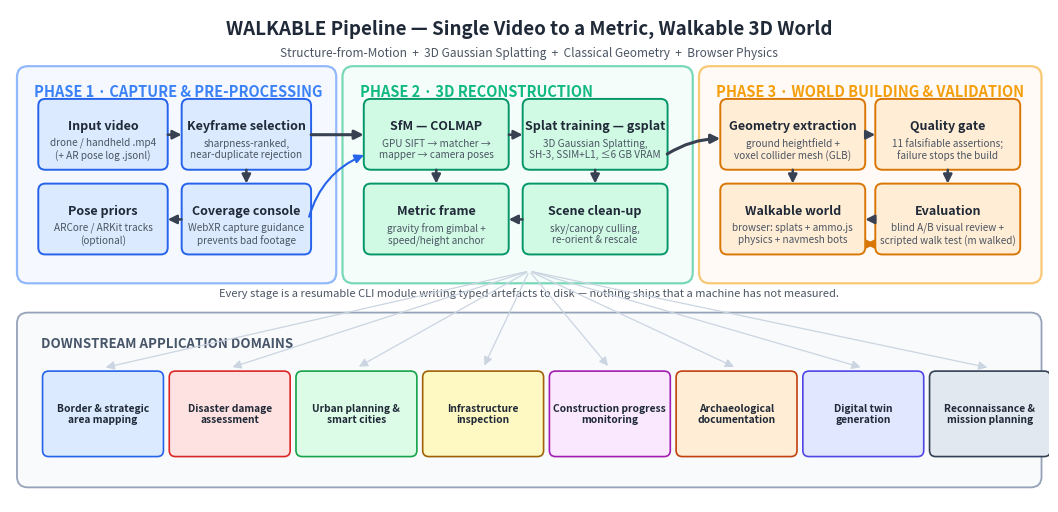

This figure's Python source:
"""Methodology diagram for the WALKABLE project report."""
import matplotlib
matplotlib.use("Agg")
import matplotlib.pyplot as plt
from matplotlib.patches import FancyBboxPatch, FancyArrowPatch
import matplotlib.font_manager as fm

fig, ax = plt.subplots(figsize=(13.4, 6.4), dpi=200)
ax.set_xlim(0, 134)
ax.set_ylim(0, 64)
ax.axis("off")
fig.patch.set_facecolor("white")

# ---------- palette ----------
INK      = "#1f2937"   # dark slate text
SUB      = "#4b5563"   # secondary text
PHASE_FC = {"cap": "#eef4ff", "rec": "#ecfdf5", "val": "#fff7ed"}
PHASE_EC = {"cap": "#3b82f6", "rec": "#10b981", "val": "#f59e0b"}
BOX_FC   = {"cap": "#dbeafe", "rec": "#d1fae5", "val": "#ffedd5"}
BOX_EC   = {"cap": "#2563eb", "rec": "#059669", "val": "#d97706"}

def phase(x, y, w, h, key, label):
    ax.add_patch(FancyBboxPatch((x, y), w, h,
        boxstyle="round,pad=0.6,rounding_size=1.4",
        fc=PHASE_FC[key], ec=PHASE_EC[key], lw=1.6, alpha=0.55, zorder=1))
    ax.text(x + 1.6, y + h - 2.6, label, fontsize=10.5, fontweight="bold",
            color=PHASE_EC[key], ha="left", va="center", zorder=3)

def box(x, y, w, h, key, title, sub=None, tsize=9.0):
    ax.add_patch(FancyBboxPatch((x, y), w, h,
        boxstyle="round,pad=0.35,rounding_size=0.9",
        fc=BOX_FC[key], ec=BOX_EC[key], lw=1.4, zorder=4))
    if sub:
        ax.text(x + w/2, y + h*0.63, title, fontsize=tsize, fontweight="bold",
                color=INK, ha="center", va="center", zorder=5)
        ax.text(x + w/2, y + h*0.28, sub, fontsize=7.2, color=SUB,
                ha="center", va="center", zorder=5)
    else:
        ax.text(x + w/2, y + h/2, title, fontsize=tsize, fontweight="bold",
                color=INK, ha="center", va="center", zorder=5)

def arrow(x1, y1, x2, y2, color="#374151", lw=1.8, style="-|>", rad=0.0):
    ax.add_patch(FancyArrowPatch((x1, y1), (x2, y2),
        arrowstyle=style, mutation_scale=13, lw=lw, color=color,
        connectionstyle=f"arc3,rad={rad}", zorder=6))

# ---------- title ----------
ax.text(67, 61.5, "WALKABLE Pipeline — Single Video to a Metric, Walkable 3D World",
        fontsize=13.5, fontweight="bold", color=INK, ha="center", va="center")
ax.text(67, 58.4, "Structure-from-Motion  +  3D Gaussian Splatting  +  Classical Geometry  +  Browser Physics",
        fontsize=8.6, color=SUB, ha="center", va="center")

# ---------- phase bands ----------
phase(1.5, 29, 40, 27, "cap", "PHASE 1 · CAPTURE & PRE-PROCESSING")
phase(43.5, 29, 44, 27, "rec", "PHASE 2 · 3D RECONSTRUCTION")
phase(89.5, 29, 43, 27, "val", "PHASE 3 · WORLD BUILDING & VALIDATION")

# Phase 1 boxes
box(4, 43.5, 16, 8.5, "cap", "Input video", "drone / handheld .mp4\n(+ AR pose log .jsonl)")
box(22.5, 43.5, 16, 8.5, "cap", "Keyframe selection", "sharpness-ranked,\nnear-duplicate rejection")
box(4, 32.5, 16, 8.5, "cap", "Pose priors", "ARCore / ARKit tracks\n(optional)")
box(22.5, 32.5, 16, 8.5, "cap", "Coverage console", "WebXR capture guidance\nprevents bad footage")

# Phase 2 boxes
box(46, 43.5, 18, 8.5, "rec", "SfM — COLMAP", "GPU SIFT → matcher →\nmapper → camera poses")
box(66.5, 43.5, 18, 8.5, "rec", "Splat training — gsplat", "3D Gaussian Splatting,\nSH-3, SSIM+L1, ≤6 GB VRAM")
box(46, 32.5, 18, 8.5, "rec", "Metric frame", "gravity from gimbal +\nspeed/height anchor")
box(66.5, 32.5, 18, 8.5, "rec", "Scene clean-up", "sky/canopy culling,\nre-orient & rescale")

# Phase 3 boxes
box(92, 43.5, 18, 8.5, "val", "Geometry extraction", "ground heightfield +\nvoxel collider mesh (GLB)")
box(112, 43.5, 18, 8.5, "val", "Quality gate", "11 falsifiable assertions;\nfailure stops the build")
box(92, 32.5, 18, 8.5, "val", "Walkable world", "browser: splats + ammo.js\nphysics + navmesh bots")
box(112, 32.5, 18, 8.5, "val", "Evaluation", "blind A/B visual review +\nscripted walk test (m walked)")

# ---------- arrows phase 1 ----------
arrow(20, 47.7, 22.5, 47.7)            # video -> keyframes
arrow(30.5, 43.5, 30.5, 41)            # keyframes -> coverage (loop)
arrow(22.5, 36.7, 20, 36.7)            # coverage -> priors feed capture
arrow(38.5, 47.7, 46, 47.7, lw=2.2)    # keyframes -> COLMAP
arrow(38.5, 36.7, 46, 45.2, rad=-0.25, color="#2563eb", lw=1.5)  # priors -> COLMAP

# ---------- arrows phase 2 ----------
arrow(64, 47.7, 66.5, 47.7)            # COLMAP -> train
arrow(75.5, 43.5, 75.5, 41)            # train -> cleanup
arrow(66.5, 36.7, 64, 36.7)            # cleanup <- frame (order)
arrow(55, 43.5, 55, 41)                # COLMAP poses -> metric frame
arrow(84.5, 45, 92, 47.2, rad=-0.15, lw=2.2)   # phase2 -> phase3

# ---------- arrows phase 3 ----------
arrow(110, 47.7, 112, 47.7)            # geometry -> gate
arrow(121, 43.5, 121, 41)              # gate -> evaluation
arrow(112, 36.7, 110, 36.7)            # eval <- world
arrow(101, 43.5, 101, 41)              # geometry -> world
arrow(110, 33.5, 112, 33.5, style="<|-|>", color="#d97706", lw=1.3)  # world <-> eval

# ---------- feedback / iteration note ----------
ax.text(67, 27.2, "Every stage is a resumable CLI module writing typed artefacts to disk — nothing ships that a machine has not measured.",
        fontsize=8.0, style="italic", color=SUB, ha="center", va="center")

# ---------- bottom application strip ----------
ax.add_patch(FancyBboxPatch((1.5, 2.5), 131, 21.5,
    boxstyle="round,pad=0.6,rounding_size=1.4",
    fc="#f8fafc", ec="#94a3b8", lw=1.3, zorder=1))
ax.text(4, 20.6, "DOWNSTREAM APPLICATION DOMAINS", fontsize=9.5,
        fontweight="bold", color="#475569", ha="left", va="center")

apps = [
    ("Border & strategic\narea mapping", "#dbeafe", "#2563eb"),
    ("Disaster damage\nassessment", "#fee2e2", "#dc2626"),
    ("Urban planning &\nsmart cities", "#dcfce7", "#16a34a"),
    ("Infrastructure\ninspection", "#fef9c3", "#a16207"),
    ("Construction progress\nmonitoring", "#fae8ff", "#a21caf"),
    ("Archaeological\ndocumentation", "#ffedd5", "#c2410c"),
    ("Digital twin\ngeneration", "#e0e7ff", "#4f46e5"),
    ("Reconnaissance &\nmission planning", "#e2e8f0", "#334155"),
]
bw, bh, gap = 15.0, 10.5, 1.35
x0 = 4.5
for i, (label, fc, ec) in enumerate(apps):
    x = x0 + i * (bw + gap)
    ax.add_patch(FancyBboxPatch((x, 6.2), bw, bh,
        boxstyle="round,pad=0.3,rounding_size=0.8",
        fc=fc, ec=ec, lw=1.2, zorder=4))
    ax.text(x + bw/2, 6.2 + bh/2, label, fontsize=7.4, fontweight="bold",
            color=INK, ha="center", va="center", zorder=5)
    arrow(67, 30, x + bw/2, 17.4, color="#cbd5e1", lw=0.9, rad=0.0)

plt.savefig(r"C:\Users\krisg\Desktop\Drone to 3d mesh\output\386b1914-edb6-4fc6-a685-e6ad7c337225\stage2\images\methodology_diagram.png",
            bbox_inches="tight", facecolor="white")
print("saved")
